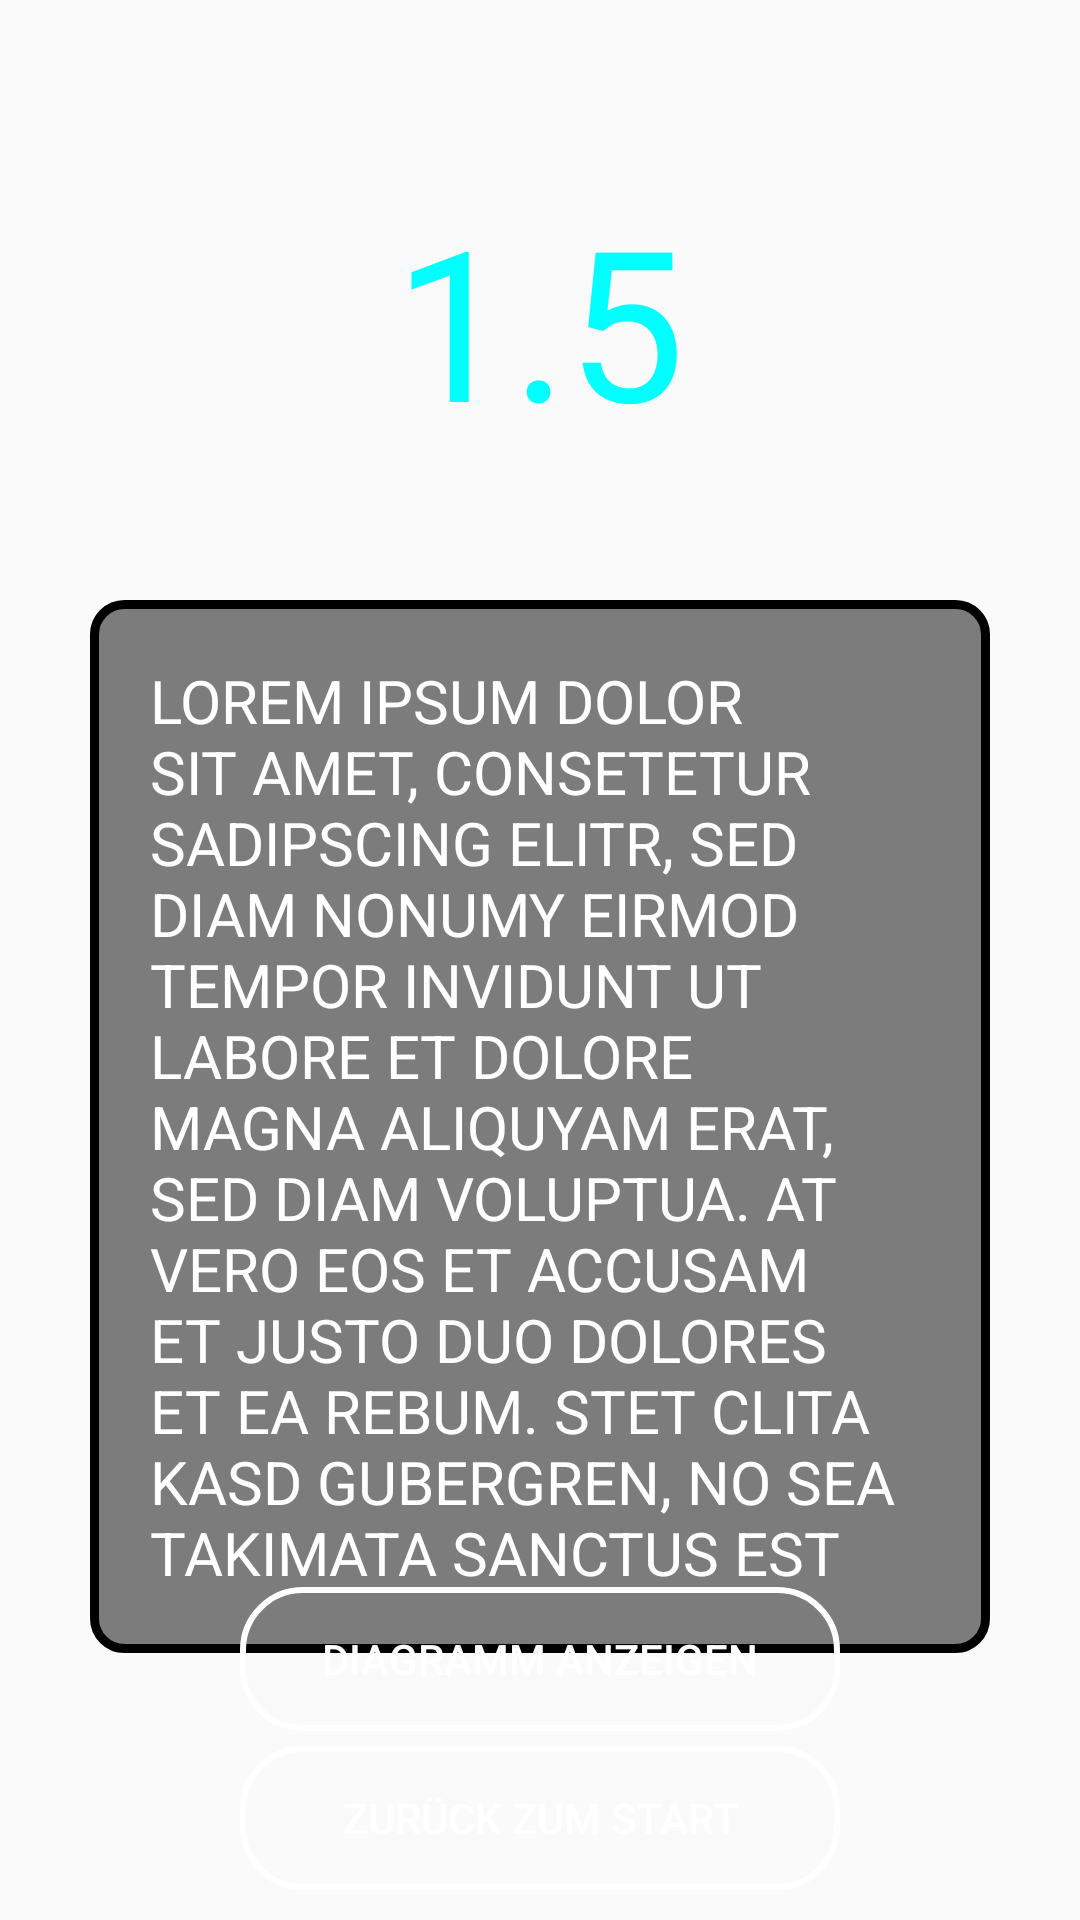

Android layout source for this screen:
<!-- AndroidManifest.xml: application theme AppTheme -->
<!-- res/layout/activity_calc_results.xml -->
<?xml version="1.0" encoding="utf-8"?>
<RelativeLayout xmlns:android="http://schemas.android.com/apk/res/android"
    xmlns:tools="http://schemas.android.com/tools"
    android:layout_width="match_parent"
    android:layout_height="match_parent"
    tools:context=".calculator.Results"
    android:background="@drawable/background_gradient_stars">

    <TextView
        android:id="@+id/textResultPromille"
        android:layout_width="wrap_content"
        android:layout_height="wrap_content"
        android:layout_marginTop="60dp"
        android:layout_centerHorizontal="true"
        android:text="@string/PromilleWert"
        android:textColor="@color/colorLightBlue"
        android:textSize="70sp" />

    <TextView
        android:id="@+id/textEingabeWerte"
        android:layout_width="wrap_content"
        android:layout_height="wrap_content"
        android:layout_centerInParent="true"
        android:text=""
        android:layout_below="@id/textResultPromille"
        android:textColor="@color/colorWhite"
        android:textAllCaps="true"
        android:textSize="6pt"/>

    <TextView
        android:id="@+id/textResultInfo"
        android:layout_width="wrap_content"
        android:layout_height="wrap_content"
        android:textColor="@color/colorWhite"
        android:background="@drawable/layout_list_item"
        android:text="@string/beispielText"
        android:textSize="20sp"
        android:layout_margin="30dp"
        android:padding="20dp"
        android:textAllCaps="true"
        android:layout_centerInParent="true"
        android:layout_below="@id/textEingabeWerte"/>

<LinearLayout
    android:layout_width="wrap_content"
    android:layout_height="wrap_content"
    android:layout_centerHorizontal="true"
    android:layout_alignParentBottom="true"
    android:orientation="vertical"
    android:layout_marginBottom="10dp">
    <Button
        android:id="@+id/buttonGoToShowDiagram"
        android:layout_width="200dp"
        android:layout_height="wrap_content"
        android:text="@string/diagramm_anzeigen"
        android:background="@drawable/button_main"
        android:padding="10dp"
        android:textColor="@color/colorWhite"
        android:layout_marginBottom="5dp"/>

    <Button
        android:id="@+id/buttonGoBackToMain"
        android:layout_width="200dp"
        android:layout_height="wrap_content"
        android:text="@string/zurueck_zum_start"
        android:background="@drawable/button_main"
        android:padding="10dp"
        android:textColor="@color/colorWhite"/>
</LinearLayout>


</RelativeLayout>
<!-- resources referenced by this layout -->
<resources>
  <color name="colorLightBlue">#FF00FFFF</color>
  <color name="colorWhite">#FFFFFF</color>
  <!-- drawable button_main (drawable) -->
  <?xml version="1.0" encoding="utf-8"?>
  <selector xmlns:android="http://schemas.android.com/apk/res/android">
      <item>
          <shape android:shape="rectangle">
              <stroke android:width="2dp" android:color="@color/colorWhite"/>
              <corners android:radius="20dp" />
          </shape>
      </item>
  </selector>
  <!-- drawable layout_list_item (drawable) -->
  <?xml version="1.0" encoding="UTF-8"?>
  <shape xmlns:android="http://schemas.android.com/apk/res/android">
      <solid android:color="@color/colorTrans"/>
      <stroke android:width="3dp" android:color="@color/colorBlack" />
      <corners android:radius="10dp"/>
      <padding android:left="0dp" android:top="0dp" android:right="0dp" android:bottom="0dp" />
  </shape>
  <string name="PromilleWert">1.5</string>
  <string name="beispielText">Lorem ipsum dolor sit amet, consetetur sadipscing elitr, sed diam nonumy eirmod tempor invidunt ut labore et dolore magna aliquyam erat, sed diam voluptua. At vero eos et accusam et justo duo dolores et ea rebum. Stet clita kasd gubergren, no sea takimata sanctus est</string>
  <string name="diagramm_anzeigen">Diagramm anzeigen</string>
  <string name="zurueck_zum_start">Zurück zum Start</string>
  <style name="AppTheme" parent="Theme.AppCompat.Light.DarkActionBar">
          
          <item name="colorPrimary">@color/colorBlack</item>
          <item name="colorPrimaryDark">@color/colorBlack</item>
          <item name="colorAccent">@color/colorAccent</item>
      </style>
  <color name="colorTrans">#80000000</color>
  <color name="colorBlack">#000000</color>
  <color name="colorAccent">#D81B60</color>
</resources>
